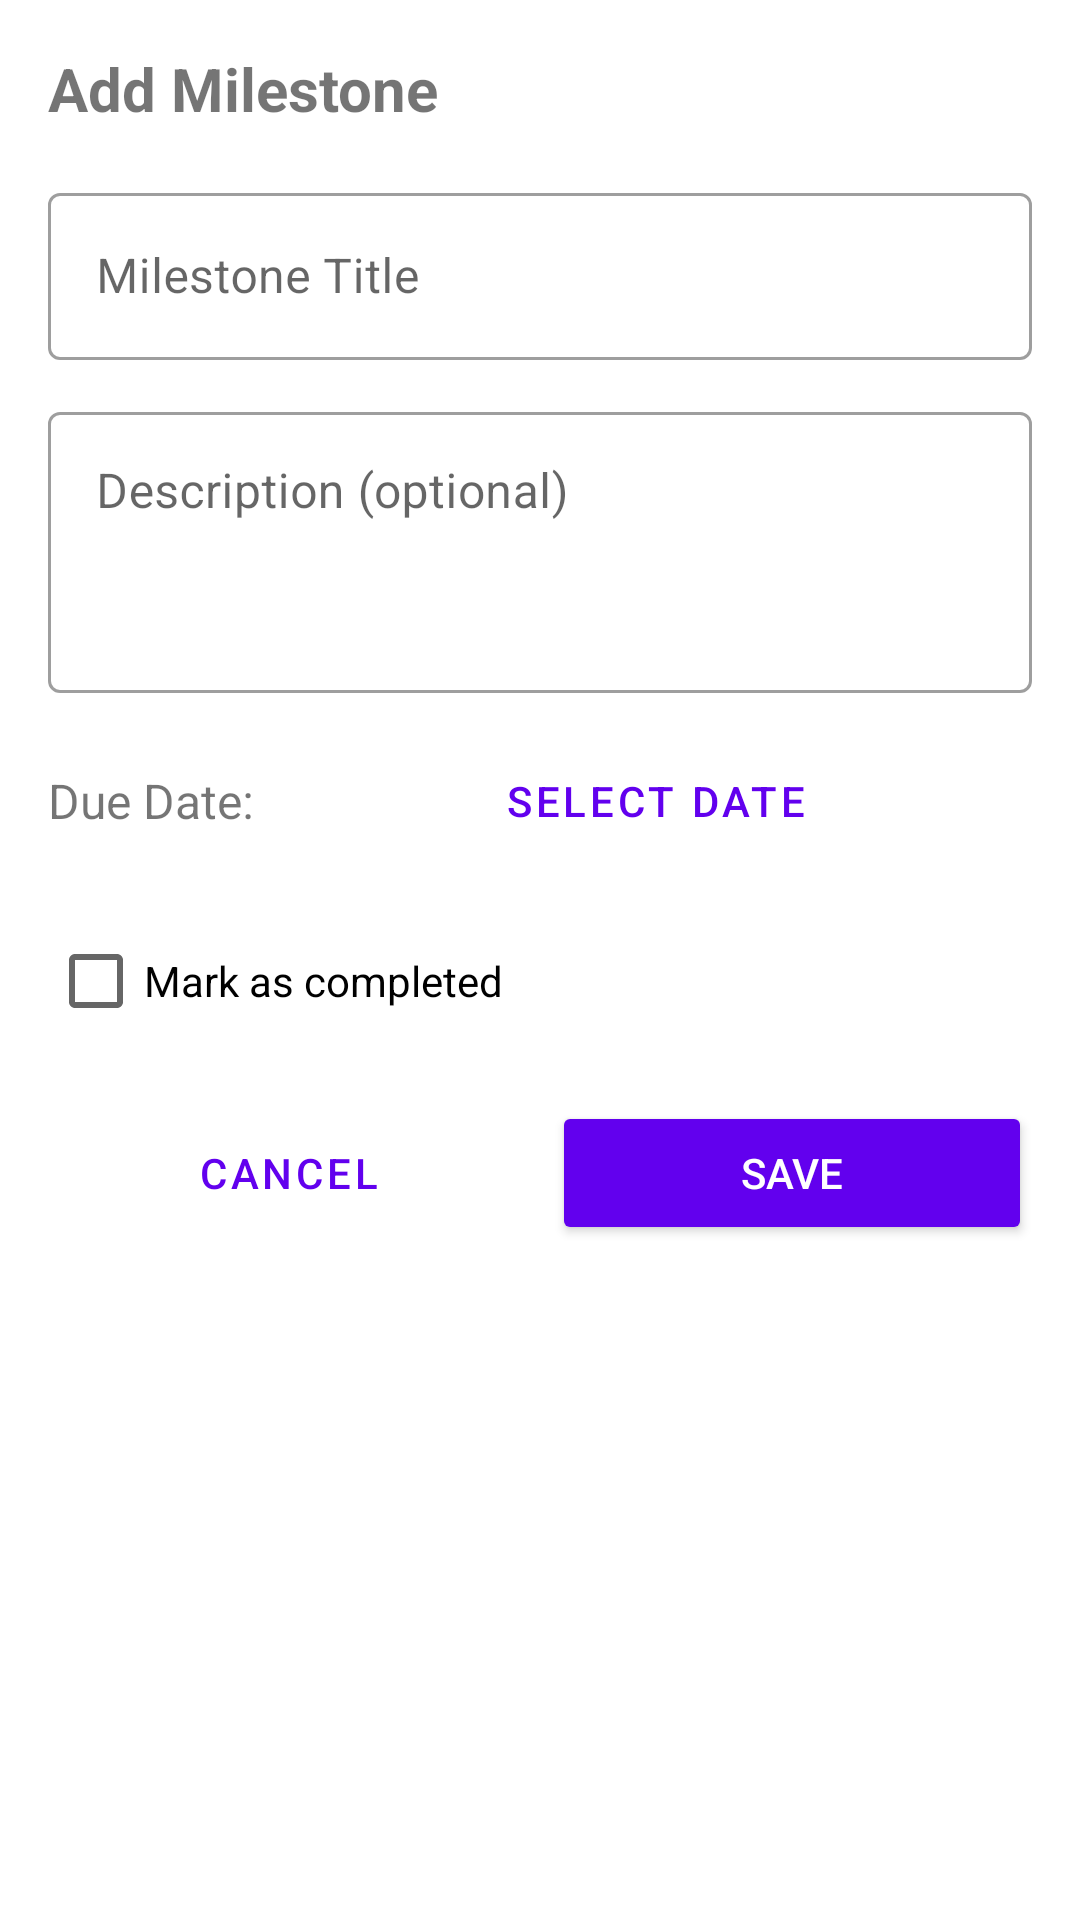

Produce the Android XML layout that renders to this screen, including the resource entries it uses.
<!-- AndroidManifest.xml: application theme Theme.FYPApplication -->
<!-- res/layout/dialog_milestone.xml -->
<?xml version="1.0" encoding="utf-8"?>
<LinearLayout xmlns:android="http://schemas.android.com/apk/res/android"
    android:layout_width="match_parent"
    android:layout_height="wrap_content"
    android:orientation="vertical"
    android:padding="16dp">

    <TextView
        android:id="@+id/textViewDialogTitle"
        android:layout_width="match_parent"
        android:layout_height="wrap_content"
        android:text="Add Milestone"
        android:textSize="20sp"
        android:textStyle="bold"
        android:layout_marginBottom="16dp" />

    <com.google.android.material.textfield.TextInputLayout
        android:layout_width="match_parent"
        android:layout_height="wrap_content"
        android:layout_marginBottom="12dp"
        style="@style/Widget.MaterialComponents.TextInputLayout.OutlinedBox">

        <EditText
            android:id="@+id/editTextMilestoneTitle"
            android:layout_width="match_parent"
            android:layout_height="wrap_content"
            android:hint="Milestone Title"
            android:inputType="text" />
    </com.google.android.material.textfield.TextInputLayout>

    <com.google.android.material.textfield.TextInputLayout
        android:layout_width="match_parent"
        android:layout_height="wrap_content"
        android:layout_marginBottom="12dp"
        style="@style/Widget.MaterialComponents.TextInputLayout.OutlinedBox">

        <EditText
            android:id="@+id/editTextMilestoneDescription"
            android:layout_width="match_parent"
            android:layout_height="wrap_content"
            android:hint="Description (optional)"
            android:inputType="textMultiLine"
            android:minLines="3"
            android:gravity="top" />
    </com.google.android.material.textfield.TextInputLayout>

    <LinearLayout
        android:layout_width="match_parent"
        android:layout_height="wrap_content"
        android:orientation="horizontal"
        android:layout_marginBottom="12dp">

        <TextView
            android:layout_width="wrap_content"
            android:layout_height="wrap_content"
            android:text="Due Date:"
            android:textSize="16sp"
            android:layout_gravity="center_vertical"
            android:layout_marginEnd="8dp" />

        <Button
            android:id="@+id/btnSelectDueDate"
            android:layout_width="0dp"
            android:layout_height="wrap_content"
            android:layout_weight="1"
            android:text="Select Date"
            style="@style/Widget.MaterialComponents.Button.OutlinedButton" />
    </LinearLayout>

    <CheckBox
        android:id="@+id/checkboxMilestoneCompleted"
        android:layout_width="match_parent"
        android:layout_height="wrap_content"
        android:text="Mark as completed"
        android:layout_marginBottom="16dp" />

    <LinearLayout
        android:layout_width="match_parent"
        android:layout_height="wrap_content"
        android:orientation="horizontal">

        <Button
            android:id="@+id/btnCancelMilestone"
            android:layout_width="0dp"
            android:layout_height="wrap_content"
            android:layout_weight="1"
            android:text="Cancel"
            style="@style/Widget.MaterialComponents.Button.TextButton"
            android:layout_marginEnd="8dp" />

        <Button
            android:id="@+id/btnSaveMilestone"
            android:layout_width="0dp"
            android:layout_height="wrap_content"
            android:layout_weight="1"
            android:text="Save"
            android:backgroundTint="@color/purple_500"
            android:textColor="@android:color/white" />
    </LinearLayout>
</LinearLayout>
<!-- resources referenced by this layout -->
<resources>
  <color name="purple_500">#FF6200EE</color>
  <style name="Theme.FYPApplication" parent="Theme.MaterialComponents.Light.DarkActionBar">
          
          <item name="colorPrimary">@color/purple_500</item>
          <item name="colorPrimaryVariant">@color/purple_700</item>
          <item name="colorOnPrimary">@color/white</item>
          
          <item name="colorSecondary">@color/teal_200</item>
          <item name="colorSecondaryVariant">@color/teal_700</item>
          <item name="colorOnSecondary">@color/black</item>
          
          <item name="android:statusBarColor">?attr/colorPrimaryVariant</item>
          
      </style>
  <color name="purple_700">#FF3700B3</color>
  <color name="white">#FFFFFFFF</color>
  <color name="teal_200">#FF03DAC5</color>
  <color name="teal_700">#FF018786</color>
  <color name="black">#FF000000</color>
</resources>
